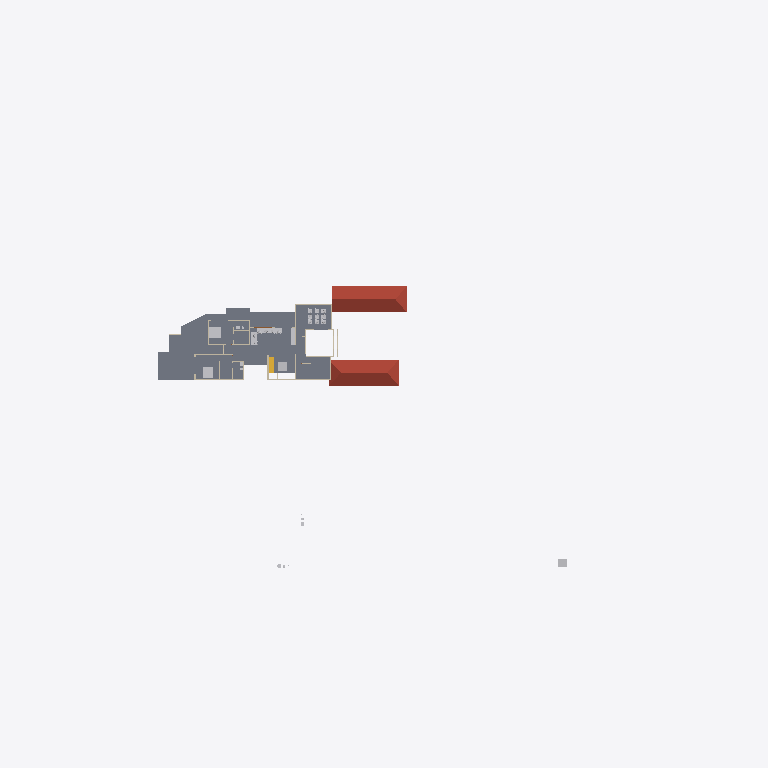
Plan cut of the same IFC building model at storey 'FF' (level 3.45 m, cut at 4.85 m), seen from above with north up, elements coloured by IFC class: 8 other elements (light grey), 6 walls (beige), 2 roofs (red-brown), 1 slab (grey), 1 stair flight (yellow). Cut surfaces are drawn darker.
Extent 123.3 m × 86.4 m × 15.3 m (x, y, z). Storeys (6): Road Level at 0.00 m; Concept at 0.00 m; Existing at 0.00 m; Roof at 0.00 m; GF at 0.45 m; FF at 3.45 m. Elements (320): 96 IfcWall, 68 IfcBuildingElementProxy, 61 IfcFurniture, 32 IfcDoor, 31 IfcSanitaryTerminal, 8 IfcVehicle, 6 IfcRoof, 5 IfcSlab, 3 IfcStairFlight, 3 IfcWindow, 2 IfcGeographicElement, 2 IfcRailing.

HEADER;
FILE_DESCRIPTION(('ViewDefinition[DesignTransferView]'),'2;1');
FILE_NAME('Jailani.ifc','2025-12-12T22:04:08+05:30',(''),(''),'IfcOpenShell 0.8.4','Bonsai 0.8.4','Nobody');
FILE_SCHEMA(('IFC4X3'));
ENDSEC;
DATA;
#1=IFCPROJECT('1rEyq$MlvDVO9q4X_6O_vh',$,'My Project',$,$,$,$,(#14,#26),#9);
#31=IFCSITE('2ymv4STDrDCBgdvlSnG91s',$,'My Site',$,$,#54,$,$,$,$,$,$,$,$);
#37=IFCBUILDING('0WCwdFWaT3fvN6dYFJV0G3',$,'My Building',$,$,#60,$,$,$,$,$,$);
#43=IFCBUILDINGSTOREY('3glIUxBxj019WI9WL2_LBp',$,'Road Level',$,$,#66,$,$,$,$);
#2091=IFCBUILDINGSTOREY('0gksAyAJzF1eVdNHxF82jx',$,'GF',$,$,#2111,$,$,$,$);
#9684=IFCBUILDINGSTOREY('0GW8AoQ6z9OfFkHNDnUrmB',$,'FF',$,$,#79158,$,$,$,$);
#36449=IFCBUILDINGSTOREY('08MXqDc890wx$ikiXcsfjl',$,'Concept',$,$,#36465,$,$,$,$);
#37612=IFCBUILDINGSTOREY('3FqJSqHaz8MQtwN4CzJUgT',$,'Existing',$,$,#37627,$,$,$,$);
#39460=IFCBUILDINGSTOREY('2$v9ldK6P2VucsJp$wo$TV',$,'Roof',$,$,#39475,$,$,$,$);
#76545=IFCSLAB('2aCiXPnYz8$gA8qCOugHjJ',$,'Slab',$,$,#79323,#76566,$,$);
#83806=IFCROOF('0oJvKo2E55bOpUdS8Q88GC',$,'Hometheatre',$,$,#85873,#83812,$,.HIP_ROOF.);
#83843=IFCROOF('1pFq7nUoz2yR107ud67i51',$,'Hometheatre',$,$,#85878,#83849,$,.HIP_ROOF.);
#93343=IFCFURNITURE('1V6_rVI2v8FgNkCpVjq16l',$,'Furniture',$,$,#98790,#93356,$,$);
#86819=IFCFURNITURE('3CMNrKp9L0NQJrG9F5ph6m',$,'Furniture',$,$,#105121,#86832,$,$);
#80165=IFCTRANSPORTELEMENT('3e3Q4k1592$RuhbEiGY1JY',$,'TransportElement',$,$,#85928,#80195,$,$);
#60813=IFCSTAIRFLIGHT('1OHWF0neL4QfFbn_7pDIZt',$,'StairFlight',$,$,#106043,#60826,$,7,6,0.160000000681196,0.150000005960464,.STRAIGHT.);
#23555=IFCTRANSPORTELEMENT('10_X8X5DHBYv3U3r1ASSTk',$,'TransportElement',$,$,#35085,#23564,$,$);
#95401=IFCFURNITURE('1Ms9FRzG5FiOQBel9Mvcl9',$,'Furniture',$,$,#98945,#95414,$,$);
#95212=IFCFURNITURE('0RZxwjSnbFLRLpjKf$1AGv',$,'Furniture',$,$,#98421,#95223,$,$);
#75549=IFCWALL('36oGwTk25DYRf$Ld17aTG9',$,'Wall',$,$,#94314,#75560,$,$);
#86591=IFCFURNITURE('22SVJke4r30g7XkF9TZDDW',$,'Furniture',$,$,#98940,#86604,$,$);
#76504=IFCWALL('3VFoUjnBz00vQzzjQsLCSn',$,'Wall',$,$,#98584,#76515,$,$);
#98601=IFCFURNITURE('3JP8PNEDv6JwpCy602F6wi',$,'Furniture',$,$,#98950,#98614,$,$);
#72947=IFCWALL('0249CFPdf1mR5OdU3Dmzb4',$,'Wall',$,$,#94335,#72958,$,$);
#94887=IFCWALL('1_Xhgendj6GPqMDNDurZ6j',$,'Wall',$,$,#105037,#94898,$,$);
#73327=IFCWALL('0m5Gk7nO5BegULwBl9wF3N',$,'Wall',$,$,#85084,#73338,$,$);
#75574=IFCWALL('0nrHHj6rjFnRz_kLmGxzwL',$,'Wall',$,$,#95270,#75585,$,$);
ENDSEC;
